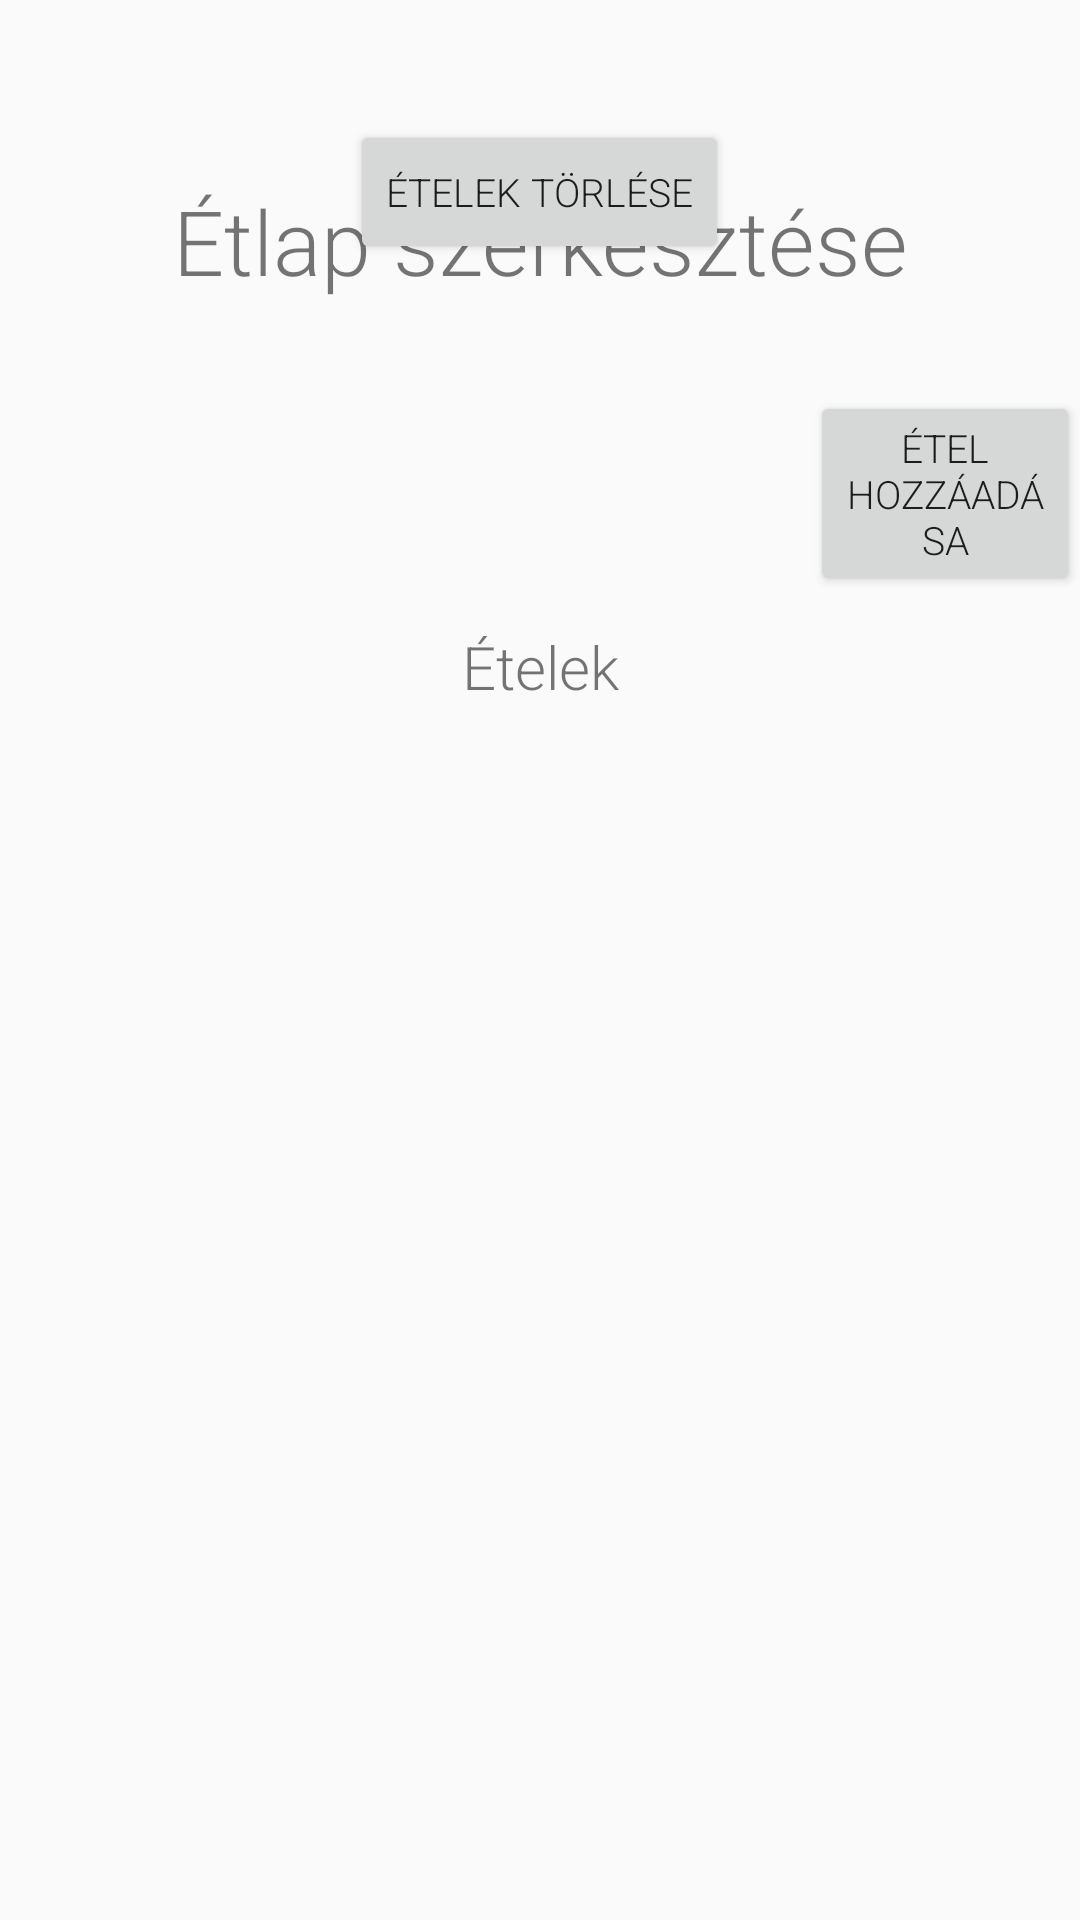

Here is an Android app screen rendered from its layout file. Give the layout XML and the strings, colors and styles it references.
<!-- AndroidManifest.xml: application theme AppTheme -->
<!-- res/layout/fragment_order.xml -->
<?xml version="1.0" encoding="utf-8"?>
<RelativeLayout xmlns:android="http://schemas.android.com/apk/res/android"
    xmlns:tools="http://schemas.android.com/tools"
    android:layout_width="match_parent"
    android:layout_height="match_parent"
    tools:context=".Fragments.OrderFragment">

    <RelativeLayout
        android:layout_width="match_parent"
        android:layout_height="match_parent"
        tools:context=".Fragments.SetMenuFragment">


        <TextView
            android:id="@+id/setMenuTitle"
            android:layout_width="match_parent"
            android:layout_height="wrap_content"
            android:text="@string/setMenu"
            android:layout_alignParentTop="true"
            android:textAlignment="center"
            android:textSize="30sp"
            android:layout_marginTop="60dp"/>

        <Button
            android:id="@+id/addFood"
            android:layout_width="wrap_content"
            android:layout_height="wrap_content"
            android:layout_below="@+id/setMenuTitle"
            android:layout_alignParentStart="true"
            android:layout_alignParentLeft="true"
            android:layout_marginStart="270dp"
            android:layout_marginLeft="270dp"
            android:layout_marginTop="30dp"
            android:text="@string/addFood" />

        <TextView
            android:id="@+id/foodListTitle"
            android:layout_width="match_parent"
            android:layout_height="wrap_content"
            android:textAlignment="center"
            android:layout_below="@id/addFood"
            android:textSize="20sp"
            android:text="@string/foodList"
            android:layout_marginTop="10dp"/>

        <androidx.recyclerview.widget.RecyclerView
            android:id="@+id/foodList"
            android:layout_width="match_parent"
            android:layout_height="wrap_content"
            android:layout_below="@id/foodList"
            android:padding="20dp"/>

        <Button
            android:id="@+id/deleteFood"
            android:layout_width="wrap_content"
            android:layout_height="wrap_content"
            android:layout_below="@id/foodList"
            android:layout_centerHorizontal="true"
            android:text="@string/deleteFood" />

    </RelativeLayout>

</RelativeLayout>
<!-- resources referenced by this layout -->
<resources>
  <string name="addFood">Étel hozzáadása</string>
  <string name="deleteFood">Ételek törlése</string>
  <string name="foodList">Ételek</string>
  <string name="setMenu">Étlap szerkesztése</string>
  <style name="AppTheme" parent="Theme.AppCompat.Light.NoActionBar">
          <item name="android:fontFamily">sans-serif-light</item>
          <item name="android:textSize">13sp</item>
      </style>
</resources>
